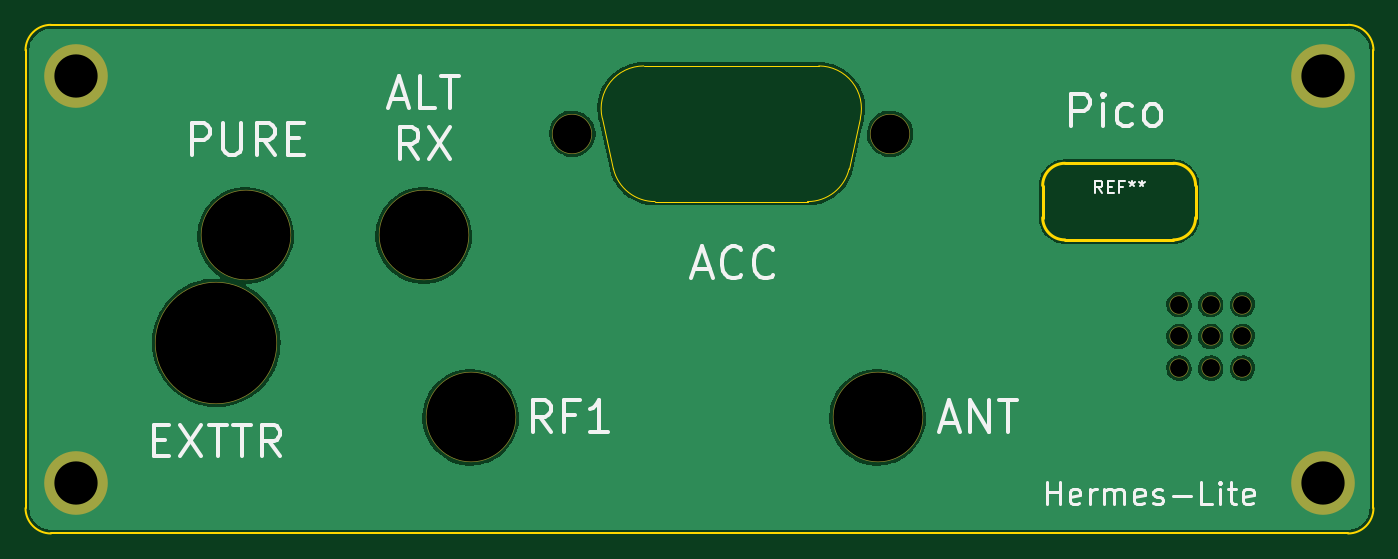
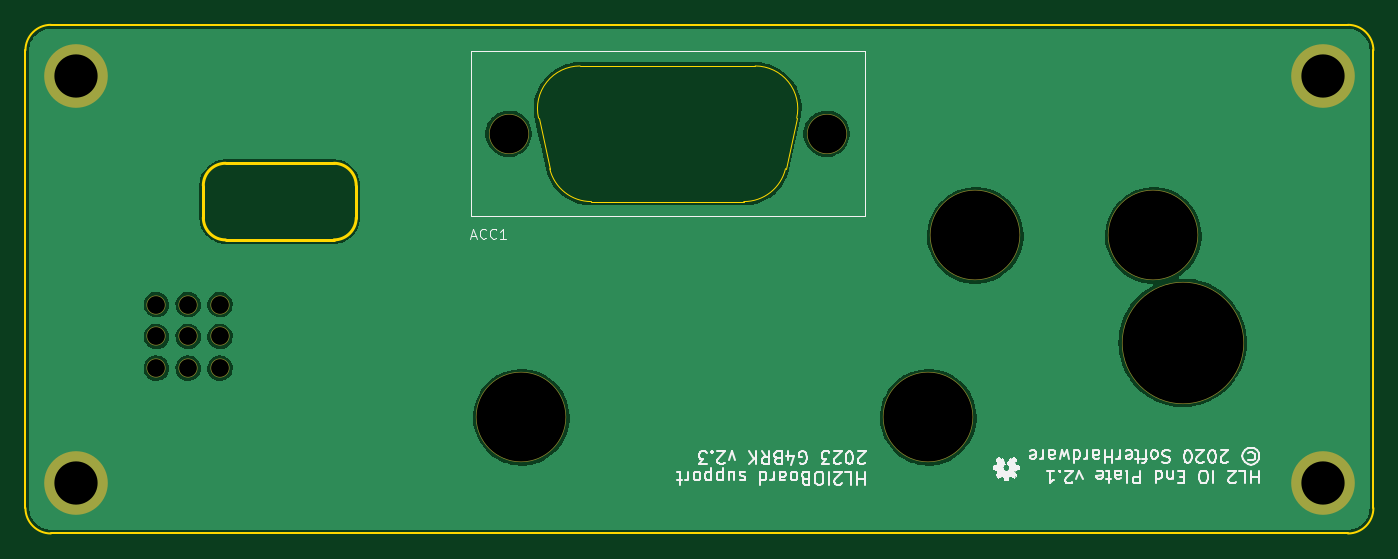
Circuit board: 11 layer files. Board 106.0 x 40.0 mm.
- bottom_copper: HL2IO_endcap-B_Cu.gbr (48989 bytes)
- bottom_mask: HL2IO_endcap-B_Mask.gbr (1138 bytes)
- paste: HL2IO_endcap-B_Paste.gbr (521 bytes)
- bottom_silk: HL2IO_endcap-B_Silkscreen.gbr (30195 bytes)
- outline: HL2IO_endcap-Edge_Cuts.gbr (2160 bytes)
- top_copper: HL2IO_endcap-F_Cu.gbr (48989 bytes)
- top_mask: HL2IO_endcap-F_Mask.gbr (1138 bytes)
- paste: HL2IO_endcap-F_Paste.gbr (521 bytes)
- top_silk: HL2IO_endcap-F_Silkscreen.gbr (11175 bytes)
- drill: HL2IO_endcap-NPTH.drl (761 bytes)
- drill: HL2IO_endcap-PTH.drl (396 bytes)

=== bottom_copper: HL2IO_endcap-B_Cu.gbr (48989 bytes, source omitted) ===
=== bottom_mask: HL2IO_endcap-B_Mask.gbr ===
G04 #@! TF.GenerationSoftware,KiCad,Pcbnew,(6.0.10)*
G04 #@! TF.CreationDate,2023-08-09T07:30:24+00:00*
G04 #@! TF.ProjectId,HL2IO_endcap,484c3249-4f5f-4656-9e64-6361702e6b69,2.1*
G04 #@! TF.SameCoordinates,PX2e593c0PY56057c0*
G04 #@! TF.FileFunction,Soldermask,Bot*
G04 #@! TF.FilePolarity,Negative*
%FSLAX46Y46*%
G04 Gerber Fmt 4.6, Leading zero omitted, Abs format (unit mm)*
G04 Created by KiCad (PCBNEW (6.0.10)) date 2023-08-09 07:30:24*
%MOMM*%
%LPD*%
G01*
G04 APERTURE LIST*
%ADD10C,7.102000*%
%ADD11C,9.602000*%
%ADD12C,5.002000*%
%ADD13C,1.502000*%
%ADD14C,3.152000*%
G04 APERTURE END LIST*
D10*
X35000000Y9135000D03*
X67000000Y9135000D03*
D11*
X15000000Y15000000D03*
D12*
X102000000Y4000000D03*
X4000000Y4000000D03*
X4000000Y36000000D03*
X102000000Y36000000D03*
D13*
X93200000Y15500000D03*
X93200000Y18000000D03*
X95700000Y13000000D03*
X90700000Y13000000D03*
X90700000Y15500000D03*
X90700000Y18000000D03*
X95700000Y15500000D03*
X95700000Y18000000D03*
X93200000Y13000000D03*
D10*
X17300000Y23435000D03*
X31300000Y23435000D03*
D14*
X43000000Y31435000D03*
X68000000Y31435000D03*
M02*

=== paste: HL2IO_endcap-B_Paste.gbr ===
G04 #@! TF.GenerationSoftware,KiCad,Pcbnew,(6.0.10)*
G04 #@! TF.CreationDate,2023-08-09T07:30:24+00:00*
G04 #@! TF.ProjectId,HL2IO_endcap,484c3249-4f5f-4656-9e64-6361702e6b69,2.1*
G04 #@! TF.SameCoordinates,PX2e593c0PY56057c0*
G04 #@! TF.FileFunction,Paste,Bot*
G04 #@! TF.FilePolarity,Positive*
%FSLAX46Y46*%
G04 Gerber Fmt 4.6, Leading zero omitted, Abs format (unit mm)*
G04 Created by KiCad (PCBNEW (6.0.10)) date 2023-08-09 07:30:24*
%MOMM*%
%LPD*%
G01*
G04 APERTURE LIST*
G04 APERTURE END LIST*
M02*

=== bottom_silk: HL2IO_endcap-B_Silkscreen.gbr (30195 bytes, source omitted) ===
=== outline: HL2IO_endcap-Edge_Cuts.gbr ===
G04 #@! TF.GenerationSoftware,KiCad,Pcbnew,(6.0.10)*
G04 #@! TF.CreationDate,2023-08-09T07:30:24+00:00*
G04 #@! TF.ProjectId,HL2IO_endcap,484c3249-4f5f-4656-9e64-6361702e6b69,2.1*
G04 #@! TF.SameCoordinates,PX2e593c0PY56057c0*
G04 #@! TF.FileFunction,Profile,NP*
%FSLAX46Y46*%
G04 Gerber Fmt 4.6, Leading zero omitted, Abs format (unit mm)*
G04 Created by KiCad (PCBNEW (6.0.10)) date 2023-08-09 07:30:24*
%MOMM*%
%LPD*%
G01*
G04 APERTURE LIST*
G04 #@! TA.AperFunction,Profile*
%ADD10C,0.150000*%
G04 #@! TD*
G04 #@! TA.AperFunction,Profile*
%ADD11C,0.250000*%
G04 #@! TD*
G04 #@! TA.AperFunction,Profile*
%ADD12C,0.100000*%
G04 #@! TD*
G04 APERTURE END LIST*
D10*
X104000000Y0D02*
X2000000Y0D01*
X106000000Y38000000D02*
G75*
G03*
X104000000Y40000000I-2000000J0D01*
G01*
X2000000Y40000000D02*
X104000000Y40000000D01*
X106000000Y38000000D02*
X106000000Y2000000D01*
X0Y2000000D02*
G75*
G03*
X2000000Y0I2000000J0D01*
G01*
X2000000Y40000000D02*
G75*
G03*
X0Y38000000I0J-2000000D01*
G01*
X0Y2000000D02*
X0Y38000000D01*
X104000000Y0D02*
G75*
G03*
X106000000Y2000000I0J2000000D01*
G01*
D11*
X90262563Y29112563D02*
X81737437Y29112563D01*
X79987437Y24837437D02*
X79987437Y27362563D01*
X90262563Y23087437D02*
X81737437Y23087437D01*
X92012563Y27362563D02*
X92012563Y24837437D01*
X90262563Y23087437D02*
G75*
G03*
X92012563Y24837437I-3J1750003D01*
G01*
X79987437Y24837437D02*
G75*
G03*
X81737437Y23087437I1750000J0D01*
G01*
X92012563Y27362563D02*
G75*
G03*
X90262563Y29112563I-1750003J-3D01*
G01*
X81737437Y29112563D02*
G75*
G03*
X79987437Y27362563I0J-1750000D01*
G01*
D12*
X45350000Y32705000D02*
X46230000Y28685000D01*
X65650000Y32705000D02*
X64770000Y28685000D01*
X62385000Y36765000D02*
X48615000Y36765000D01*
X61505000Y26105000D02*
X49495000Y26105000D01*
X61489200Y26100468D02*
G75*
G03*
X64770000Y28685000I15799J3354532D01*
G01*
X46230000Y28685000D02*
G75*
G03*
X49510800Y26100469I3265000J770000D01*
G01*
X65649140Y32661414D02*
G75*
G03*
X62385000Y36765000I-3264141J753585D01*
G01*
X48615000Y36765000D02*
G75*
G03*
X45350860Y32661414I0J-3350000D01*
G01*
M02*

=== top_copper: HL2IO_endcap-F_Cu.gbr (48989 bytes, source omitted) ===
=== top_mask: HL2IO_endcap-F_Mask.gbr ===
G04 #@! TF.GenerationSoftware,KiCad,Pcbnew,(6.0.10)*
G04 #@! TF.CreationDate,2023-08-09T07:30:24+00:00*
G04 #@! TF.ProjectId,HL2IO_endcap,484c3249-4f5f-4656-9e64-6361702e6b69,2.1*
G04 #@! TF.SameCoordinates,PX2e593c0PY56057c0*
G04 #@! TF.FileFunction,Soldermask,Top*
G04 #@! TF.FilePolarity,Negative*
%FSLAX46Y46*%
G04 Gerber Fmt 4.6, Leading zero omitted, Abs format (unit mm)*
G04 Created by KiCad (PCBNEW (6.0.10)) date 2023-08-09 07:30:24*
%MOMM*%
%LPD*%
G01*
G04 APERTURE LIST*
%ADD10C,7.102000*%
%ADD11C,9.602000*%
%ADD12C,5.002000*%
%ADD13C,1.502000*%
%ADD14C,3.152000*%
G04 APERTURE END LIST*
D10*
X35000000Y9135000D03*
X67000000Y9135000D03*
D11*
X15000000Y15000000D03*
D12*
X102000000Y4000000D03*
X4000000Y4000000D03*
X4000000Y36000000D03*
X102000000Y36000000D03*
D13*
X93200000Y15500000D03*
X93200000Y18000000D03*
X95700000Y13000000D03*
X90700000Y13000000D03*
X90700000Y15500000D03*
X90700000Y18000000D03*
X95700000Y15500000D03*
X95700000Y18000000D03*
X93200000Y13000000D03*
D10*
X17300000Y23435000D03*
X31300000Y23435000D03*
D14*
X43000000Y31435000D03*
X68000000Y31435000D03*
M02*

=== paste: HL2IO_endcap-F_Paste.gbr ===
G04 #@! TF.GenerationSoftware,KiCad,Pcbnew,(6.0.10)*
G04 #@! TF.CreationDate,2023-08-09T07:30:24+00:00*
G04 #@! TF.ProjectId,HL2IO_endcap,484c3249-4f5f-4656-9e64-6361702e6b69,2.1*
G04 #@! TF.SameCoordinates,PX2e593c0PY56057c0*
G04 #@! TF.FileFunction,Paste,Top*
G04 #@! TF.FilePolarity,Positive*
%FSLAX46Y46*%
G04 Gerber Fmt 4.6, Leading zero omitted, Abs format (unit mm)*
G04 Created by KiCad (PCBNEW (6.0.10)) date 2023-08-09 07:30:24*
%MOMM*%
%LPD*%
G01*
G04 APERTURE LIST*
G04 APERTURE END LIST*
M02*

=== top_silk: HL2IO_endcap-F_Silkscreen.gbr (11175 bytes, source omitted) ===
=== drill: HL2IO_endcap-NPTH.drl ===
M48
; DRILL file {KiCad (6.0.10)} date Wed Aug  9 07:30:32 2023
; FORMAT={-:-/ absolute / metric / decimal}
; #@! TF.CreationDate,2023-08-09T07:30:32+00:00
; #@! TF.GenerationSoftware,Kicad,Pcbnew,(6.0.10)
; #@! TF.FileFunction,NonPlated,1,2,NPTH
FMAT,2
METRIC
; #@! TA.AperFunction,NonPlated,NPTH,ComponentDrill
T1C1.400
; #@! TA.AperFunction,NonPlated,NPTH,ComponentDrill
T2C3.050
; #@! TA.AperFunction,NonPlated,NPTH,ComponentDrill
T3C7.000
; #@! TA.AperFunction,NonPlated,NPTH,ComponentDrill
T4C9.500
%
G90
G05
T1
X90.7Y18.0
X90.7Y15.5
X90.7Y13.0
X93.2Y18.0
X93.2Y15.5
X93.2Y13.0
X95.7Y18.0
X95.7Y15.5
X95.7Y13.0
T2
X43.0Y31.435
X68.0Y31.435
T3
X17.3Y23.435
X31.3Y23.435
X35.0Y9.135
X67.0Y9.135
T4
X15.0Y15.0
T0
M30

=== drill: HL2IO_endcap-PTH.drl ===
M48
; DRILL file {KiCad (6.0.10)} date Wed Aug  9 07:30:32 2023
; FORMAT={-:-/ absolute / metric / decimal}
; #@! TF.CreationDate,2023-08-09T07:30:32+00:00
; #@! TF.GenerationSoftware,Kicad,Pcbnew,(6.0.10)
; #@! TF.FileFunction,Plated,1,2,PTH
FMAT,2
METRIC
; #@! TA.AperFunction,Plated,PTH,ComponentDrill
T1C3.400
%
G90
G05
T1
X4.0Y36.0
X4.0Y4.0
X102.0Y36.0
X102.0Y4.0
T0
M30

